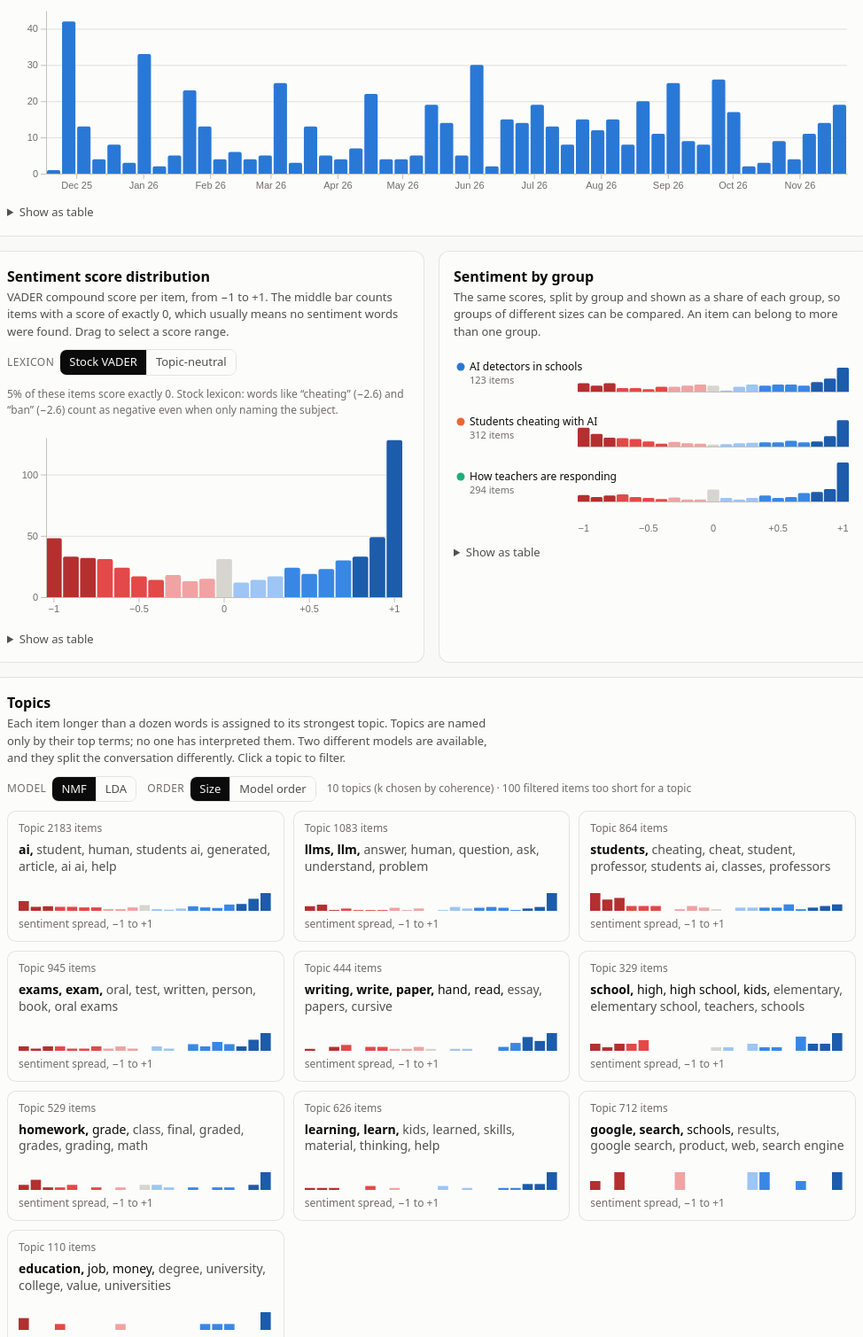
D3 v7 page, settled after 480 driven frames (8 s of simulated time); the page loaded 4 data file(s).


// ── app.js
/* HN AI Education Reader: coordinated views over a static snapshot. */
(async function () {
  "use strict";

  const GROUP_ORDER = ["detection", "cheating", "response"];
  const SHORT_GROUP = { detection: "Detectors", cheating: "Cheating", response: "Teacher response" };
  const css = (v) => getComputedStyle(document.documentElement).getPropertyValue(v).trim();
  const fmt = d3.format(",");
  const fmtS = d3.format("+.2f");
  const parseDate = d3.utcParse("%Y-%m-%d");
  const tip = document.getElementById("tip");

  // ---------- load ----------
  const [itemsRaw, topics, meta, words] = await Promise.all([
    d3.json("data/items.json"), d3.json("data/topics.json"),
    d3.json("data/meta.json"), d3.json("data/words.json"),
  ]);
  const cols = itemsRaw.columns;
  const items = itemsRaw.rows.map((r) => {
    const o = {};
    cols.forEach((c, i) => (o[c] = r[i]));
    o.d = parseDate(o.date);
    return o;
  });
  const byId = new Map(items.map((o) => [o.id, o]));

  // Unmatched thread replies take their thread's groups for filtering.
  for (const o of items) {
    if (o.matched) o.g = o.groups;
    else {
      const root = o.thread != null ? byId.get(o.thread) : null;
      o.g = root ? root.groups : [];
    }
  }
  // Children lists for thread view.
  const children = new Map();
  for (const o of items) {
    if (o.parent == null) continue;
    if (!children.has(o.parent)) children.set(o.parent, []);
    children.get(o.parent).push(o.id);
  }
  // Word index: vocab[i] -> delta-encoded sorted item ids.
  const wordIndex = new Map(words.vocab.map((w, i) => [w, i]));
  function postings(w) {
    const i = wordIndex.get(w);
    if (i == null) return null;
    const out = new Set();
    let acc = 0;
    for (const d of words.postings[i]) { acc += d; out.add(acc); }
    return out;
  }

  // ---------- state ----------
  const state = {
    groups: new Set(GROUP_ORDER), type: "all", scope: "matched", q: "",
    qSet: null, qMissing: [], sent: "s", model: "nmf", torder: "n",
    dates: null, sRange: null, topic: null, sort: "new", page: 0,
    open: new Set(), seed: 1,
  };
  const PAGE = 25;

  function pass(o, skip) {
    if (state.type !== "all" && o.type !== state.type) return false;
    if (state.scope === "matched" && !o.matched) return false;
    if (!o.g.some((g) => state.groups.has(g))) return false;
    if (state.qSet && !state.qSet.has(o.id)) return false;
    if (skip !== "dates" && state.dates && (o.d < state.dates[0] || o.d >= state.dates[1])) return false;
    if (skip !== "sent" && state.sRange) {
      const s = o[state.sent];
      if (s < state.sRange[0] || s > state.sRange[1]) return false;
    }
    if (skip !== "topic" && state.topic != null && o[state.model] !== state.topic) return false;
    return true;
  }
  const filtered = (skip) => items.filter((o) => pass(o, skip));

  // ---------- header ----------
  document.getElementById("lede").textContent =
    `${fmt(meta.n_stories)} stories and ${fmt(meta.n_comments)} comments from Hacker News, ` +
    `${d3.utcFormat("%-d %b %Y")(parseDate(meta.window[0]))} – ${d3.utcFormat("%-d %b %Y")(parseDate(meta.window[1]))}, ` +
    `about AI detectors, cheating with AI, and how teachers are responding. Snapshot taken ${meta.snapshot}. ` +
    `Usernames removed; posts appear as short excerpts.`;

  // ---------- filter controls ----------
  const gWrap = document.getElementById("f-groups");
  for (const g of GROUP_ORDER) {
    const b = document.createElement("button");
    b.className = "chip"; b.setAttribute("aria-pressed", "true"); b.dataset.g = g;
    const dot = document.createElement("span");
    dot.className = "dot"; dot.style.background = `var(--g-${g})`;
    b.append(dot, document.createTextNode(meta.groups[g]));
    b.title = "Toggle this group";
    b.addEventListener("click", () => {
      if (state.groups.has(g)) state.groups.delete(g); else state.groups.add(g);
      if (state.groups.size === 0) GROUP_ORDER.forEach((x) => state.groups.add(x));
      gWrap.querySelectorAll(".chip").forEach((c) =>
        c.setAttribute("aria-pressed", state.groups.has(c.dataset.g)));
      update();
    });
    gWrap.append(b);
  }
  function seg(id, key, after) {
    const el = document.getElementById(id);
    el.querySelectorAll("button").forEach((b) =>
      b.addEventListener("click", () => {
        state[key] = b.dataset.v;
        el.querySelectorAll("button").forEach((x) => x.setAttribute("aria-pressed", x === b));
        if (after) after();
        update();
      }));
  }
  seg("f-type", "type");
  seg("f-scope", "scope");
  seg("f-sent", "sent", () => { state.sRange = null; });
  seg("f-model", "model", () => { state.topic = null; });
  seg("f-torder", "torder");

  const qInput = document.getElementById("f-q");
  let qTimer;
  qInput.addEventListener("input", () => {
    clearTimeout(qTimer);
    qTimer = setTimeout(() => { setQuery(qInput.value); update(); }, 200);
  });
  // A word matches a post if the word index lists it for that post, or if it
  // appears in what the page already shows (the excerpt, and a story's
  // title). Short posts are not in the index, so they are searched this way.
  const TOKEN = /[a-z0-9][a-z0-9+#.'-]*[a-z0-9+#]|[a-z0-9]/g;
  for (const o of items) {
    const shown = (o.excerpt || "").replace(/ …$/, "") + (o.type === "story" ? " " + o.title : "");
    o.shownWords = new Set(shown.toLowerCase().match(TOKEN) || []);
  }
  function setQuery(q) {
    state.q = q.trim();
    const toks = state.q.toLowerCase().match(TOKEN) || [];
    state.qMissing = [];
    if (!toks.length) { state.qSet = null; return; }
    let set = null;
    for (const t of toks) {
      const p = postings(t) || new Set();
      for (const o of items) if (o.shownWords.has(t)) p.add(o.id);
      if (!p.size) state.qMissing.push(t);
      set = set ? new Set([...set].filter((x) => p.has(x))) : p;
    }
    state.qSet = set;
  }

  document.getElementById("f-sort").addEventListener("change", (e) => {
    state.sort = e.target.value; state.page = 0;
    document.getElementById("reshuffle").hidden = state.sort !== "random";
    renderReader();
  });
  document.getElementById("reshuffle").addEventListener("click", () => {
    state.seed++; state.page = 0; renderReader();
  });

  function renderActive() {
    const el = document.getElementById("f-active");
    el.replaceChildren();
    const add = (label, clear) => {
      const b = document.createElement("button");
      b.className = "chip"; b.textContent = label + "  ×";
      b.title = "Remove this filter";
      b.addEventListener("click", () => { clear(); update(); });
      el.append(b);
    };
    const f = d3.utcFormat("%-d %b %Y");
    if (state.dates) add(`${f(state.dates[0])} – ${f(d3.utcDay.offset(state.dates[1], -1))}`, () => (state.dates = null));
    if (state.sRange) add(`score ${fmtS(state.sRange[0])} to ${fmtS(state.sRange[1])}`, () => (state.sRange = null));
    if (state.topic != null) add(`${state.model.toUpperCase()} topic ${state.topic + 1}`, () => (state.topic = null));
  }

  // ---------- tooltip ----------
  function showTip(ev, rows) {
    tip.replaceChildren();
    for (const [v, k] of rows) {
      const line = document.createElement("div");
      const a = document.createElement("span"); a.className = "v"; a.textContent = v;
      const b = document.createElement("span"); b.className = "k"; b.textContent = k ? " " + k : "";
      line.append(a, b); tip.append(line);
    }
    tip.style.opacity = 1;
    const r = tip.getBoundingClientRect();
    let x = ev.clientX + 14, y = ev.clientY + 14;
    if (x + r.width > window.innerWidth - 8) x = ev.clientX - r.width - 14;
    if (y + r.height > window.innerHeight - 8) y = ev.clientY - r.height - 14;
    tip.style.left = x + "px"; tip.style.top = y + "px";
  }
  const hideTip = () => (tip.style.opacity = 0);

  // Draw charts at their on-screen width so text stays at its real size.
  function chartWidth(sel, max) {
    const w = document.querySelector(sel).clientWidth;
    return Math.max(280, Math.min(max, w || max));
  }

  // ---------- timeline ----------
  const weeks = d3.utcMonday.range(d3.utcMonday.floor(parseDate(meta.window[0])), parseDate(meta.window[1]));
  const tl = (() => {
    const W = chartWidth("#c-time", 1100), H = 220, m = { t: 10, r: 10, b: 26, l: 44 };
    const svg = d3.select("#c-time").append("svg").attr("viewBox", `0 0 ${W} ${H}`)
      .attr("role", "img").attr("aria-label", "Bar chart of items per week");
    const x = d3.scaleUtc().domain([weeks[0], d3.utcWeek.offset(weeks[weeks.length - 1], 1)]).range([m.l, W - m.r]);
    const y = d3.scaleLinear().range([H - m.b, m.t]);
    const gGrid = svg.append("g").attr("class", "gridline").attr("transform", `translate(${m.l},0)`);
    const gBars = svg.append("g");
    svg.append("g").attr("class", "axis").attr("transform", `translate(0,${H - m.b})`)
      .call(d3.axisBottom(x).ticks(d3.utcMonth.every(W < 700 ? 3 : 1)).tickFormat(d3.utcFormat("%b %y")).tickSizeOuter(0));
    const gY = svg.append("g").attr("class", "axis").attr("transform", `translate(${m.l},0)`);
    const brush = d3.brushX().extent([[m.l, m.t], [W - m.r, H - m.b]])
      .on("end", (ev) => {
        if (!ev.sourceEvent) return;
        if (!ev.selection) { state.dates = null; }
        else {
          const [a, b] = ev.selection.map(x.invert);
          state.dates = [d3.utcMonday.round(a), d3.utcMonday.round(b)];
          if (+state.dates[0] === +state.dates[1]) state.dates[1] = d3.utcWeek.offset(state.dates[0], 1);
        }
        update();
      });
    const gBrush = svg.append("g").attr("class", "brush").call(brush);
    // Hover layer sits under the brush overlay; use brush overlay events.
    gBrush.select(".overlay")
      .on("pointermove.tip", (ev) => {
        const [px] = d3.pointer(ev);
        const wk = d3.utcMonday.floor(x.invert(px));
        const v = tl.counts.get(+wk) || 0;
        showTip(ev, [[fmt(v), "items"], [`week of ${d3.utcFormat("%-d %b %Y")(wk)}`, ""]]);
      })
      .on("pointerleave.tip", hideTip);
    return { svg, x, y, gBars, gY, gGrid, brush, gBrush, m, W, H, counts: new Map() };
  })();

  function renderTimeline() {
    const data = filtered("dates");
    const counts = d3.rollup(data, (v) => v.length, (o) => +d3.utcMonday.floor(o.d));
    tl.counts = counts;
    const rows = weeks.map((w) => ({ w, n: counts.get(+w) || 0 }));
    tl.y.domain([0, d3.max(rows, (r) => r.n) || 1]).nice();
    tl.gY.call(d3.axisLeft(tl.y).ticks(4).tickFormat(d3.format("~s")).tickSizeOuter(0));
    tl.gGrid.call(d3.axisLeft(tl.y).ticks(4).tickSize(-(tl.W - tl.m.l - tl.m.r)).tickFormat(""));
    const bw = tl.x(weeks[1]) - tl.x(weeks[0]) - 2;
    tl.gBars.selectAll("path").data(rows).join("path")
      .attr("fill", css("--accent"))
      .attr("class", (r) => state.dates && (r.w < state.dates[0] || r.w >= state.dates[1]) ? "dim" : null)
      .attr("d", (r) => barPath(tl.x(r.w) + 1, tl.y(r.n), bw, tl.y(0) - tl.y(r.n), 2));
    if (!state.dates) tl.gBrush.call(tl.brush.move, null);
    // table
    const t = document.getElementById("t-time");
    t.replaceChildren(table(["Week of", "Items"], rows.map((r) => [d3.utcFormat("%Y-%m-%d")(r.w), fmt(r.n)])));
  }

  // Bar with rounded top, square base.
  function barPath(x, y, w, h, r) {
    if (h <= 0) return "";
    r = Math.min(r, w / 2, h);
    return `M${x},${y + h}V${y + r}Q${x},${y} ${x + r},${y}H${x + w - r}Q${x + w},${y} ${x + w},${y + r}V${y + h}Z`;
  }

  // ---------- sentiment ----------
  // 21 bins: 10 negative, exactly zero, 10 positive.
  const BINS = d3.range(21).map((i) => {
    if (i < 10) return { i, lo: -1 + i * 0.1, hi: -1 + (i + 1) * 0.1, label: `${(-1 + i * 0.1).toFixed(1)} to ${(-1 + (i + 1) * 0.1).toFixed(1)}` };
    if (i === 10) return { i, lo: 0, hi: 0, label: "exactly 0" };
    const k = i - 11;
    return { i, lo: k * 0.1, hi: (k + 1) * 0.1, label: `${(k * 0.1).toFixed(1)} to ${((k + 1) * 0.1).toFixed(1)}` };
  });
  function binOf(s) {
    if (s === 0) return 10;
    if (s < 0) return Math.min(9, Math.floor((s + 1) / 0.1));
    return 11 + Math.min(9, Math.floor(s / 0.1));
  }
  function binColor(i) {
    if (i === 10) return css("--zero");
    if (i < 10) return i < 3 ? css("--neg-3") : i < 7 ? css("--neg-2") : css("--neg-1");
    return i > 17 ? css("--pos-3") : i > 13 ? css("--pos-2") : css("--pos-1");
  }
  const sc = (() => {
    const W = chartWidth("#c-sent", 520), H = 220, m = { t: 10, r: 8, b: 30, l: 44 };
    const svg = d3.select("#c-sent").append("svg").attr("viewBox", `0 0 ${W} ${H}`)
      .attr("role", "img").attr("aria-label", "Histogram of sentiment scores");
    const x = d3.scaleBand().domain(d3.range(21)).range([m.l, W - m.r]).paddingInner(0.08);
    const y = d3.scaleLinear().range([H - m.b, m.t]);
    const gGrid = svg.append("g").attr("class", "gridline").attr("transform", `translate(${m.l},0)`);
    const gBars = svg.append("g");
    const gX = svg.append("g").attr("class", "axis").attr("transform", `translate(0,${H - m.b})`);
    gX.call(d3.axisBottom(x).tickValues([0, 5, 10, 15, 20])
      .tickFormat((i) => ({ 0: "−1", 5: "−0.5", 10: "0", 15: "+0.5", 20: "+1" })[i]).tickSizeOuter(0));
    const gY = svg.append("g").attr("class", "axis").attr("transform", `translate(${m.l},0)`);
    const brush = d3.brushX().extent([[m.l, m.t], [W - m.r, H - m.b]]).on("end", (ev) => {
      if (!ev.sourceEvent) return;
      if (!ev.selection) state.sRange = null;
      else {
        const idx = x.domain().filter((i) => {
          const c = x(i) + x.bandwidth() / 2;
          return c >= ev.selection[0] && c <= ev.selection[1];
        });
        if (!idx.length) state.sRange = null;
        else state.sRange = [BINS[idx[0]].lo, BINS[idx[idx.length - 1]].hi];
      }
      update();
    });
    const gBrush = svg.append("g").attr("class", "brush").call(brush);
    gBrush.select(".overlay").on("pointermove.tip", (ev) => {
      const [px] = d3.pointer(ev);
      const i = Math.max(0, Math.min(20, Math.floor((px - m.l) / x.step())));
      showTip(ev, [[fmt(sc.counts[i] || 0), "items"], [BINS[i].label, ""]]);
    }).on("pointerleave.tip", hideTip);
    return { svg, x, y, gBars, gY, gGrid, brush, gBrush, m, W, H, counts: [] };
  })();

  function renderSentiment() {
    const data = filtered("sent");
    const counts = new Array(21).fill(0);
    for (const o of data) counts[binOf(o[state.sent])]++;
    sc.counts = counts;
    sc.y.domain([0, d3.max(counts) || 1]).nice();
    sc.gY.call(d3.axisLeft(sc.y).ticks(4).tickFormat(d3.format("~s")).tickSizeOuter(0));
    sc.gGrid.call(d3.axisLeft(sc.y).ticks(4).tickSize(-(sc.W - sc.m.l - sc.m.r)).tickFormat(""));
    const inSel = (i) => !state.sRange || (i === 10 ? state.sRange[0] <= 0 && state.sRange[1] >= 0
      : BINS[i].lo >= state.sRange[0] - 1e-9 && BINS[i].hi <= state.sRange[1] + 1e-9);
    sc.gBars.selectAll("path").data(counts).join("path")
      .attr("fill", (_, i) => binColor(i))
      .attr("class", (_, i) => (inSel(i) ? null : "dim"))
      .attr("d", (n, i) => barPath(sc.x(i), sc.y(n), sc.x.bandwidth(), sc.y(0) - sc.y(n), 2));
    if (!state.sRange) sc.gBrush.call(sc.brush.move, null);
    const zero = counts[10], tot = data.length || 1;
    document.getElementById("sent-note").textContent =
      `${d3.format(".0%")(zero / tot)} of these items score exactly 0. ` +
      (state.sent === "s_tn"
        ? `Topic-neutral: ${meta.topic_neutral_words.length} words about the subject itself (cheating, ban, fail, integrity…) count as 0.`
        : `Stock lexicon: words like “cheating” (−2.6) and “ban” (−2.6) count as negative even when only naming the subject.`);
    document.getElementById("t-sent").replaceChildren(
      table(["Score", "Items"], BINS.map((b, i) => [b.label, fmt(counts[i])])));
  }

  // ---------- sentiment by group (small multiples) ----------
  function renderGroups() {
    const data = filtered("sent");
    const el = d3.select("#c-groups");
    el.selectAll("*").remove();
    const W = chartWidth("#c-groups", 520), rowH = 62, m = { l: W < 420 ? 110 : 140, r: 8, t: 4 };
    const shown = GROUP_ORDER.filter((g) => state.groups.has(g));
    const H = shown.length * rowH + 26;
    const svg = el.append("svg").attr("viewBox", `0 0 ${W} ${H}`).attr("role", "img")
      .attr("aria-label", "Sentiment histograms by group, as share of each group");
    const x = d3.scaleBand().domain(d3.range(21)).range([m.l, W - m.r]).paddingInner(0.08);
    const per = shown.map((g) => {
      const sub = data.filter((o) => o.g.includes(g));
      const c = new Array(21).fill(0);
      for (const o of sub) c[binOf(o[state.sent])]++;
      return { g, n: sub.length, share: c.map((v) => (sub.length ? v / sub.length : 0)) };
    });
    const maxShare = d3.max(per, (p) => d3.max(p.share)) || 1;
    per.forEach((p, r) => {
      const y0 = m.t + r * rowH, h = rowH - 18;
      const y = d3.scaleLinear().domain([0, maxShare]).range([y0 + h, y0]);
      const g = svg.append("g");
      g.append("circle").attr("cx", 8).attr("cy", y0 + h / 2 - 6).attr("r", 4.5).attr("fill", css(`--g-${p.g}`));
      g.append("text").attr("x", 18).attr("y", y0 + h / 2 - 2).attr("fill", css("--ink")).attr("font-size", 12)
        .text(W < 420 ? SHORT_GROUP[p.g] : meta.groups[p.g].replace(/\s*\(.*\)/, ""));
      g.append("text").attr("x", 18).attr("y", y0 + h / 2 + 13).attr("fill", css("--muted")).attr("font-size", 11)
        .text(`${fmt(p.n)} items`);
      g.append("line").attr("x1", m.l).attr("x2", W - m.r).attr("y1", y0 + h + 0.5).attr("y2", y0 + h + 0.5).attr("stroke", css("--axis"));
      g.selectAll("path").data(p.share).join("path")
        .attr("fill", (_, i) => binColor(i))
        .attr("d", (v, i) => barPath(x(i), y(v), x.bandwidth(), y(0) - y(v), 1.5));
      g.selectAll("rect.hit").data(p.share).join("rect").attr("class", "hit")
        .attr("x", (_, i) => x(i) - 1).attr("width", x.step()).attr("y", y0).attr("height", h)
        .attr("fill", "transparent")
        .on("pointermove", (ev) => {
          const idx = Math.round((d3.pointer(ev, svg.node())[0] - m.l) / x.step() - 0.5);
          const k = Math.max(0, Math.min(20, idx));
          showTip(ev, [[d3.format(".1%")(p.share[k]), `of ${meta.groups[p.g].replace(/\s*\(.*\)/, "")}`], [BINS[k].label, ""]]);
        })
        .on("pointerleave", hideTip);
    });
    svg.append("g").attr("class", "axis").attr("transform", `translate(0,${H - 20})`)
      .call(d3.axisBottom(x).tickValues([0, 5, 10, 15, 20])
        .tickFormat((i) => ({ 0: "−1", 5: "−0.5", 10: "0", 15: "+0.5", 20: "+1" })[i]).tickSize(0).tickPadding(6))
      .call((a) => a.select(".domain").remove());
    const f = d3.format(".1%");
    document.getElementById("t-groups").replaceChildren(table(
      ["Group", "Items", "< 0", "= 0", "> 0"],
      per.map((p) => [meta.groups[p.g], fmt(p.n), f(d3.sum(p.share.slice(0, 10))), f(p.share[10]), f(d3.sum(p.share.slice(11)))])));
  }

  // ---------- topics ----------
  function renderTopics() {
    const model = topics[state.model];
    const data = filtered("topic");
    const counts = d3.rollup(data, (v) => v.length, (o) => o[state.model]);
    const sentBy = d3.group(data, (o) => o[state.model]);
    const maxN = d3.max(model.topics, (t) => counts.get(t.id) || 0) || 1;
    const none = counts.get(null) || 0;
    document.getElementById("topic-note").textContent =
      `${model.k} topics (k chosen by coherence) · ${fmt(none)} filtered items too short for a topic`;
    const list = model.topics.slice().sort((a, b) =>
      state.torder === "n" ? (counts.get(b.id) || 0) - (counts.get(a.id) || 0) : a.id - b.id);
    const wrap = document.getElementById("c-topics");
    wrap.replaceChildren();
    for (const t of list) {
      const n = counts.get(t.id) || 0;
      const b = document.createElement("button");
      b.className = "topic";
      b.setAttribute("aria-pressed", state.topic === t.id);
      if (state.topic != null && state.topic !== t.id) b.classList.add("dim");
      const head = document.createElement("div"); head.className = "head";
      const h1 = document.createElement("span"); h1.textContent = `Topic ${t.id + 1}`;
      const h2 = document.createElement("span"); h2.textContent = `${fmt(n)} items`;
      head.append(h1, h2);
      const terms = document.createElement("div"); terms.className = "terms";
      t.terms.slice(0, 8).forEach(([w, wt], i) => {
        const s = document.createElement("span");
        s.textContent = w + (i < 7 ? "," : "");
        s.style.fontWeight = wt > 0.6 ? 650 : wt > 0.35 ? 500 : 400;
        s.style.color = wt > 0.35 ? "var(--ink)" : "var(--ink-2)";
        terms.append(s, document.createTextNode(" "));
      });
      const bar = document.createElement("div"); bar.className = "bar";
      const fill = document.createElement("i"); fill.style.width = `${(100 * n) / maxN}%`;
      bar.append(fill);
      // mini sentiment distribution
      const c = new Array(21).fill(0);
      for (const o of sentBy.get(t.id) || []) c[binOf(o[state.sent])]++;
      const mx = d3.max(c) || 1;
      const svg = d3.create("svg").attr("viewBox", "0 0 210 22").attr("preserveAspectRatio", "none")
        .attr("aria-hidden", "true");
      svg.selectAll("rect").data(c).join("rect")
        .attr("x", (_, i) => i * 10).attr("width", 8.5)
        .attr("y", (v) => 22 - (20 * v) / mx).attr("height", (v) => (20 * v) / mx)
        .attr("fill", (_, i) => binColor(i));
      const cap = document.createElement("div"); cap.className = "hint";
      cap.textContent = "sentiment spread, −1 to +1";
      b.append(head, terms, bar, svg.node(), cap);
      b.title = "Top terms: " + t.terms.map((x) => x[0]).join(", ");
      b.addEventListener("click", () => {
        state.topic = state.topic === t.id ? null : t.id;
        update();
      });
      wrap.append(b);
    }
  }

  // ---------- reader ----------
  function rng(seed) {
    let s = seed >>> 0;
    return () => ((s = (s * 1664525 + 1013904223) >>> 0) / 4294967296);
  }
  function topicLabel(o) {
    const t = o[state.model];
    if (t == null) return null;
    const tt = topics[state.model].topics[t];
    return `Topic ${t + 1}: ${tt.terms.slice(0, 3).map((x) => x[0]).join(", ")}`;
  }
  function scoreEl(o) {
    const s = document.createElement("span"); s.className = "score";
    const sw = document.createElement("span"); sw.className = "sw";
    sw.style.background = binColor(binOf(o[state.sent]));
    const v = document.createElement("span");
    v.textContent = `score ${fmtS(o[state.sent])}` +
      (state.sent === "s" ? ` (topic-neutral ${fmtS(o.s_tn)})` : ` (stock ${fmtS(o.s)})`);
    s.append(sw, v);
    return s;
  }
  function itemEl(o, compact) {
    const li = document.createElement(compact ? "div" : "li");
    li.className = compact ? "titem" : "item";
    const meta1 = document.createElement("div"); meta1.className = "meta";
    const add = (txt) => { const s = document.createElement("span"); s.textContent = txt; meta1.append(s); return s; };
    add(d3.utcFormat("%-d %b %Y")(o.d));
    add(o.type === "story" ? `Story${o.points != null ? ` · ${o.points} points` : ""}` :
      o.source === "standalone" ? "Comment (thread not collected)" : `Comment · reply depth ${o.depth}`);
    if (!o.matched) add("not keyword-matched");
    for (const g of o.matched ? o.groups : []) {
      const s = document.createElement("span"); s.className = "g";
      const d = document.createElement("span"); d.className = "dot"; d.style.background = `var(--g-${g})`;
      s.append(d, document.createTextNode(meta.groups[g].replace(/\s*\(.*\)/, "")));
      meta1.append(s);
    }
    const tl = topicLabel(o);
    if (tl && !compact) add(tl);
    li.append(meta1);
    if (!compact) {
      const ctx = document.createElement("div"); ctx.className = "ctx";
      if (o.type === "story") { const b = document.createElement("b"); b.textContent = o.title; ctx.append(b); }
      else if (o.title) ctx.append(document.createTextNode("In thread: "), Object.assign(document.createElement("b"), { textContent: o.title }));
      li.append(ctx);
    } else if (o.type === "story") {
      const b = document.createElement("div"); b.className = "ctx";
      b.append(Object.assign(document.createElement("b"), { textContent: o.title })); li.append(b);
    }
    if (o.excerpt) {
      const p = document.createElement("p"); p.className = "excerpt"; p.textContent = o.excerpt;
      li.append(p);
    }
    const foot = document.createElement("div"); foot.className = "foot";
    foot.append(scoreEl(o));
    if (o.lex && o.lex.length) {
      const lw = document.createElement("span"); lw.className = "lexw";
      lw.textContent = "lexicon words: " + o.lex.map(([w, v]) => `${w} ${v > 0 ? "+" : ""}${v}`).join(", ");
      lw.title = "Sentiment-bearing words VADER found in the full post (before negation and intensity rules).";
      foot.append(lw);
    }
    if (!compact && o.thread != null) {
      const size = threadSize(o.thread);
      if (size > 1) {
        const btn = document.createElement("button"); btn.className = "linkbtn";
        const open = state.open.has(o.id);
        btn.textContent = open ? "Hide thread" : `Show thread (${fmt(size)} items)`;
        btn.setAttribute("aria-expanded", open);
        btn.addEventListener("click", () => {
          if (state.open.has(o.id)) state.open.delete(o.id); else state.open.add(o.id);
          renderReader(true);
        });
        foot.append(btn);
      }
    }
    li.append(foot);
    if (!compact && state.open.has(o.id)) li.append(threadEl(o));
    return li;
  }
  const tsCache = new Map();
  function threadSize(root) {
    if (tsCache.has(root)) return tsCache.get(root);
    let n = 0; const st = [root];
    while (st.length) { const id = st.pop(); if (!byId.has(id)) continue; n++; for (const c of children.get(id) || []) st.push(c); }
    tsCache.set(root, n); return n;
  }
  function threadEl(o) {
    const box = document.createElement("div"); box.className = "thread";
    const order = [];
    (function walk(id) {
      if (byId.has(id)) order.push(byId.get(id));
      for (const c of children.get(id) || []) walk(c);
    })(o.thread);
    // Show a window around the selected item.
    const at = order.findIndex((x) => x.id === o.id);
    const lo = Math.max(0, at - 20), hi = Math.min(order.length, at + 40);
    if (lo > 0) box.append(Object.assign(document.createElement("div"), { className: "hint", textContent: `${lo} earlier items not shown` }));
    for (const x of order.slice(lo, hi)) {
      const el = itemEl(x, true);
      el.style.marginLeft = `${Math.min(x.depth || 0, 8) * 14}px`;
      if (x.id === o.id) el.classList.add("self");
      box.append(el);
    }
    if (hi < order.length) box.append(Object.assign(document.createElement("div"), { className: "hint", textContent: `${order.length - hi} later items not shown` }));
    return box;
  }

  function renderReader(keepScroll) {
    let data = filtered();
    if (state.sort === "points") data = data.filter((o) => o.type === "story");
    const k = state.sent;
    const sorters = {
      new: (a, b) => b.d - a.d || b.id - a.id,
      old: (a, b) => a.d - b.d || a.id - b.id,
      neg: (a, b) => a[k] - b[k],
      pos: (a, b) => b[k] - a[k],
      points: (a, b) => (b.points || 0) - (a.points || 0),
    };
    if (state.sort === "random") {
      const r = rng(state.seed);
      data = data.map((o) => [r(), o]).sort((a, b) => a[0] - b[0]).map((x) => x[1]);
    } else data = data.slice().sort(sorters[state.sort]);
    const pages = Math.max(1, Math.ceil(data.length / PAGE));
    state.page = Math.min(state.page, pages - 1);
    const list = document.getElementById("items");
    list.replaceChildren();
    if (!data.length) {
      list.append(Object.assign(document.createElement("li"), { className: "empty", textContent: "No items match these filters." }));
    }
    for (const o of data.slice(state.page * PAGE, (state.page + 1) * PAGE)) list.append(itemEl(o));
    const pager = document.getElementById("pager");
    pager.replaceChildren();
    if (data.length > PAGE) {
      const prev = Object.assign(document.createElement("button"), { textContent: "← Previous", disabled: state.page === 0 });
      const next = Object.assign(document.createElement("button"), { textContent: "Next →", disabled: state.page >= pages - 1 });
      const lbl = Object.assign(document.createElement("span"), { textContent: `Page ${state.page + 1} of ${fmt(pages)}` });
      prev.onclick = () => { state.page--; renderReader(); document.getElementById("reader").scrollIntoView(); };
      next.onclick = () => { state.page++; renderReader(); document.getElementById("reader").scrollIntoView(); };
      pager.append(prev, lbl, next);
    }
  }

  function renderCount() {
    const n = filtered().length;
    const el = document.getElementById("count-line");
    el.replaceChildren(Object.assign(document.createElement("strong"), { textContent: fmt(n) }),
      document.createTextNode(` of ${fmt(items.length)} items`));
    if (state.qMissing.length) el.append(document.createTextNode(` · no posts contain: ${state.qMissing.join(", ")}`));
  }

  function table(head, rows) {
    const t = document.createElement("table");
    const tr = t.insertRow();
    head.forEach((h) => { const th = document.createElement("th"); th.textContent = h; tr.append(th); });
    rows.forEach((r) => { const row = t.insertRow(); r.forEach((c) => (row.insertCell().textContent = c)); });
    return t;
  }

  function update() {
    state.page = 0;
    renderActive(); renderCount(); renderTimeline(); renderSentiment(); renderGroups(); renderTopics(); renderReader();
  }
  matchMedia("(prefers-color-scheme: dark)").addEventListener("change", update);
  update();
})().catch((e) => {
  document.getElementById("lede").textContent = "Could not load the data: " + e.message;
  console.error(e);
});


### data: data/topics.json
{
 "nmf": {
  "k": 10,
  "trials": [
   {
    "k": 10,
    "coherence": 0.1934
   },
   {
    "k": 12,
    "coherence": 0.1908
   },
   {
    "k": 15,
    "coherence": 0.1877
   },
   {
    "k": 20,
    "coherence": 0.1853
   }
  ],
  "topics": [
   {
    "id": 0,
    "coherence": 0.165,
    "terms": "[... 15 items]",
    "n": 1022
   },
   {
    "id": 1,
    "coherence": 0.069,
    "terms": "[... 15 items]",
    "n": 951
   },
   {
    "id": 2,
    "coherence": 0.248,
    "terms": "[... 15 items]",
    "n": 499
   },
   {
    "id": 3,
    "coherence": 0.142,
    "terms": "[... 15 items]",
    "n": 648
   },
   {
    "id": 4,
    "coherence": 0.241,
    "terms": "[... 15 items]",
    "n": 339
   },
   {
    "id": 5,
    "coherence": 0.172,
    "terms": "[... 15 items]",
    "n": 478
   },
   {
    "id": 6,
    "coherence": 0.34,
    "terms": "[... 15 items]",
    "n": 269
   },
   {
    "id": 7,
    "coherence": 0.184,
    "terms": "[... 15 items]",
    "n": 418
   },
   "... 2 more items"
  ]
 },
 "lda": {
  "k": 12,
  "trials": [
   {
    "k": 10,
    "coherence": 0.1263
   },
   {
    "k": 12,
    "coherence": 0.1544
   },
   {
    "k": 15,
    "coherence": 0.1506
   },
   {
    "k": 20,
    "coherence": 0.1472
   }
  ],
  "topics": [
   {
    "id": 0,
    "coherence": 0.165,
    "terms": "[... 15 items]",
    "n": 361
   },
   {
    "id": 1,
    "coherence": 0.155,
    "terms": "[... 15 items]",
    "n": 304
   },
   {
    "id": 2,
    "coherence": 0.151,
    "terms": "[... 15 items]",
    "n": 356
   },
   {
    "id": 3,
    "coherence": 0.175,
    "terms": "[... 15 items]",
    "n": 613
   },
   {
    "id": 4,
    "coherence": 0.071,
    "terms": "[... 15 items]",
    "n": 449
   },
   {
    "id": 5,
    "coherence": 0.156,
    "terms": "[... 15 items]",
    "n": 397
   },
   {
    "id": 6,
    "coherence": 0.222,
    "terms": "[... 15 items]",
    "n": 1078
   },
   {
    "id": 7,
    "coherence": 0.111,
    "terms": "[... 15 items]",
    "n": 652
   },
   "... 4 more items"
  ]
 }
}

### data: data/meta.json
{
 "snapshot": "2026-11-22",
 "window": [
  "2025-11-22",
  "2026-11-22"
 ],
 "n_items": 6837,
 "n_stories": 98,
 "n_comments": 6739,
 "n_threads": 98,
 "n_matched": 625,
 "n_standalone": 340,
 "n_topic_docs": 6201,
 "groups": {
  "detection": "AI detectors in schools (Turnitin, ...)",
  "cheating": "Students cheating with AI",
  "response": "How teachers are responding"
 },
 "excerpt_chars": 200,
 "excerpt_share": 0.5,
 "index_min_words": 30,
 "n_short_unindexed": 2263,
 "min_topic_tokens": 12,
 "min_topic_share": 0.25,
 "k_candidates": [
  10,
  12,
  15,
  20
 ],
 "topic_neutral_words": [
  [
   "cheat",
   -2.0
  ],
  [
   "cheated",
   -2.3
  ],
  [
   "cheater",
   -2.5
  ],
  [
   "cheaters",
   -1.9
  ],
  [
   "cheating",
   -2.6
  ],
  [
   "cheats",
   -1.8
  ],
  [
   "dishonest",
   -2.7
  ],
  [
   "fraud",
   -2.8
  ],
  "... 23 more items"
 ],
 "audit": {
  "criterion": "Is this item about AI detectors used in …",
  "labeller": "Claude (AI assistant), single pass, this…",
  "validation": {
   "story": {
    "on_topic": 25,
    "n": 30
   },
   "standalone": {
    "on_topic": 15,
    "n": 30
   },
   "thread_matched": {
    "on_topic": 28,
    "n": 30
   },
   "thread_unmatched": {
    "on_topic": 9,
    "n": 30
   }
  },
  "development": {
   "note": "Earlier samples developed the rules and …"
  },
  "labels": [
   {
    "stratum": "story",
    "item_id": 4583,
    "on_topic": true
   },
   {
    "stratum": "story",
    "item_id": 1646,
    "on_topic": true
   },
   {
    "stratum": "story",
    "item_id": 6524,
    "on_topic": true
   },
   {
    "stratum": "story",
    "item_id": 515,
    "on_topic": true
   },
   {
    "stratum": "story",
    "item_id": 4673,
    "on_topic": true
   },
   {
    "stratum": "story",
    "item_id": 4585,
    "on_topic": true
   },
   {
    "stratum": "story",
    "item_id": 2355,
    "on_topic": true
   },
   {
    "stratum": "story",
    "item_id": 1642,
    "on_topic": true
   },
   "... 112 more items"
  ]
 }
}

### data: data/items.json
{
 "columns": [
  "id",
  "type",
  "thread",
  "parent",
  "depth",
  "date",
  "title",
  "excerpt",
  "... 12 more items"
 ],
 "rows": [
  [
   0,
   "comment",
   null,
   null,
   null,
   "2025-11-23",
   "Scoop: Judge Caught Using AI to Read His…",
   "It's the eagerness with which the high o…",
   "... 12 more items"
  ],
  [
   1,
   "comment",
   null,
   null,
   null,
   "2025-11-24",
   "Tell HN: Declaration of Independence is …",
   "But is that first point really true? If …",
   "... 12 more items"
  ],
  [
   2,
   "story",
   2,
   null,
   0,
   "2025-11-24",
   "Implications of AI to schools",
   "[li …",
   "... 12 more items"
  ],
  [
   3,
   "comment",
   2,
   2,
   1,
   "2025-11-24",
   "",
   "In other words, learn to use the tool BU…",
   "... 12 more items"
  ],
  [
   4,
   "comment",
   2,
   2,
   1,
   "2025-11-24",
   "",
   "This is the correct take. To [user] the …",
   "... 12 more items"
  ],
  [
   5,
   "comment",
   2,
   4,
   2,
   "2025-11-24",
   "",
   "Yesterday's Doonesbury was on point here…",
   "... 12 more items"
  ],
  [
   6,
   "comment",
   2,
   5,
   3,
   "2025-11-24",
   "",
   "Blue book was the norm for exams in my s…",
   "... 12 more items"
  ],
  [
   7,
   "comment",
   2,
   4,
   2,
   "2025-11-24",
   "",
   "It is, but it does not matter, because: …",
   "... 12 more items"
  ],
  "... 6,829 more items"
 ]
}

### data: data/words.json
{
 "min_df": 3,
 "min_words": 30,
 "vocab": [
  "0",
  "0.01",
  "0.1",
  "0.5",
  "00's",
  "000",
  "1",
  "1-1",
  "... 7,296 more items"
 ],
 "postings": [
  [
   29,
   16,
   82,
   64,
   6,
   28,
   85,
   3,
   "... 40 more items"
  ],
  [
   1217,
   1714,
   172,
   1980
  ],
  [
   491,
   981,
   369
  ],
  [
   1582,
   59,
   237,
   1250,
   1347,
   1578
  ],
  [
   1329,
   4329,
   8
  ],
  [
   204,
   192,
   620,
   4,
   624,
   358,
   453,
   36,
   "... 15 more items"
  ],
  [
   7,
   7,
   31,
   22,
   20,
   28,
   2,
   1,
   "... 212 more items"
  ],
  [
   185,
   75,
   2879
  ],
  "... 7,296 more items"
 ]
}